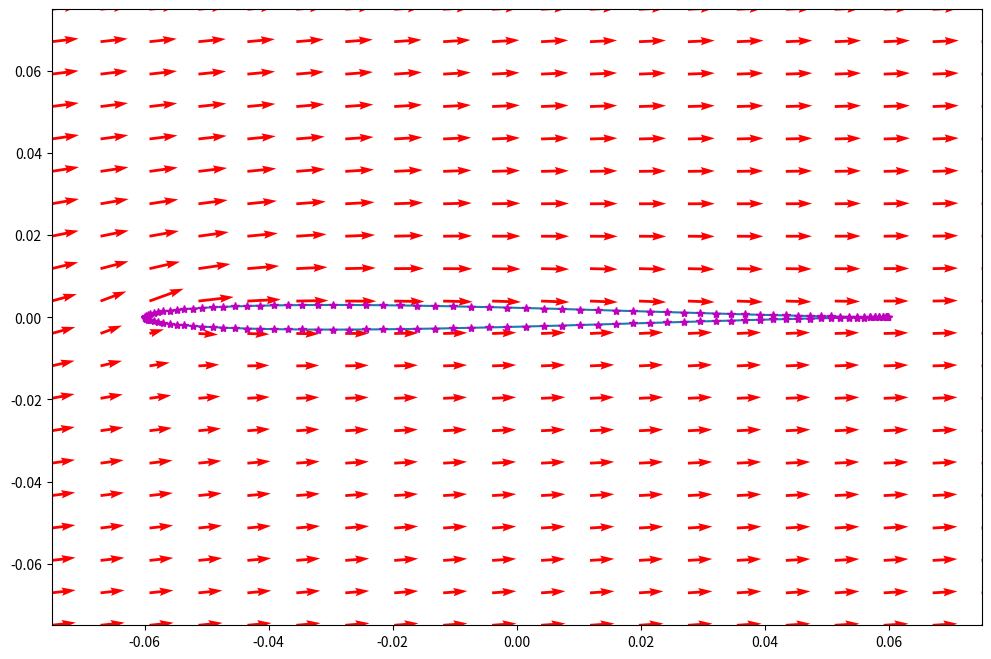
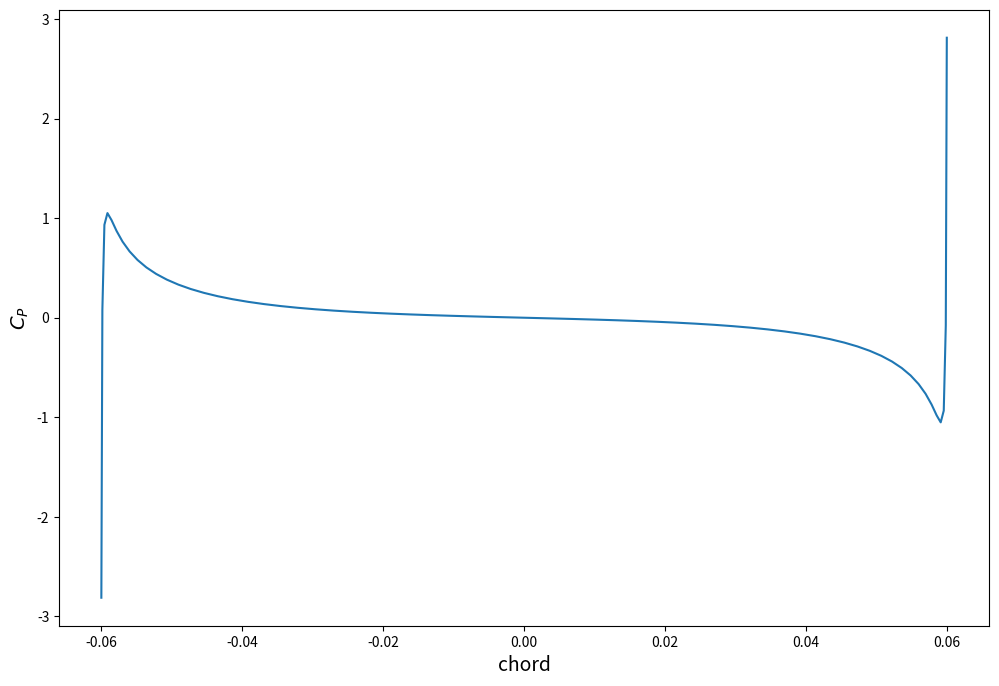

The matplotlib source for these figures, in order:
# -*- coding: utf-8 -*-
"""
steady panel method from HSPM
[redacted]
"""

import numpy as np
import matplotlib.pyplot as plt
import copy

# setup panel coordinates and control point coordinates
AoA=5*np.pi/180
Uinf=3
rho=1.204
chord=.12
thickness=.006
minRad=thickness/2
majRad=chord/4
numPanels=128
panel_coor=np.zeros((numPanels+1,2))
xp=np.zeros((numPanels+1,1))
yp=np.zeros((numPanels+1,1))

# panel coordinates for a finite thickness plate with rounded leading edges
xp[:,0]=chord/2*(np.cos(np.linspace(0,2*np.pi,numPanels+1))+1)
xp[:,0]=xp[:,0]-chord/2
yp[:numPanels//2+1]=-thickness*.385*(1-2*xp[:numPanels//2+1]/chord)*(1-(2*xp[:numPanels//2+1]/chord)**2)**(1/2)
yp[numPanels//2+1:]=thickness*.385*(1-2*xp[numPanels//2+1:]/chord)*(1-(2*xp[numPanels//2+1:]/chord)**2)**(1/2)

# avoid super small thicknesses
#xp=xp[numPanels//16:(numPanels-numPanels//16+1)]
#yp=yp[numPanels//16:(numPanels-numPanels//16+1)]
#numPanels=numPanels-numPanels//8

# collocation points
xc=np.zeros((numPanels,1))
yc=np.zeros((numPanels,1))
for i in range(numPanels):
    xc[i]=(xp[i]+xp[i+1])/2
    yc[i]=(yp[i]+yp[i+1])/2

# thetas for each panel
theta=np.zeros((numPanels,1))
for i in range(numPanels):
    theta[i]=np.arctan2(yp[i+1]-yp[i],xp[i+1]-xp[i])

# influence coefficients global x y
ups=np.zeros((numPanels,numPanels))
wps=np.zeros((numPanels,numPanels))  

#   local panel coor to global  
for i in range(numPanels):   # collocation points
    for j in range(numPanels):  # panels 
        r1=((xc[i]-xp[j])**2+(yc[i]-yp[j])**2)**(1/2)
        r2=((xc[i]-xp[j+1])**2+(yc[i]-yp[j+1])**2)**(1/2)
        nu2=np.arctan2(-(xc[i]-xp[j])*np.sin(theta[j])+(yc[i]-yp[j])*np.cos(theta[j])+(xp[j+1]-xp[j])*np.sin(theta[j])-(yp[j+1]-yp[j])*np.cos(theta[j]),\
                         (xc[i]-xp[j])*np.cos(theta[j])+(yc[i]-yp[j])*np.sin(theta[j])-(xp[j+1]-xp[j])*np.cos(theta[j])-(yp[j+1]-yp[j])*np.sin(theta[j]))
        nu1=np.arctan2(-(xc[i]-xp[j])*np.sin(theta[j])+(yc[i]-yp[j])*np.cos(theta[j]),(xc[i]-xp[j])*np.cos(theta[j])+(yc[i]-yp[j])*np.sin(theta[j]))
        ups[i,j]=1/(4*np.pi)*np.log(r1**2/r2**2)
        wps[i,j]=1/(2*np.pi)*(nu2-nu1)
np.fill_diagonal(ups,0)
np.fill_diagonal(wps,.5)
upv=copy.copy(wps)
wpv=-ups

#   calculate normal tangential influence coefficients
nSource=-np.sin(theta-np.transpose(theta))*(ups)+np.cos(theta-np.transpose(theta))*(wps)
tSource=np.cos(theta-np.transpose(theta))*(ups)+np.sin(theta-np.transpose(theta))*(wps)
nVortex=-np.sin(theta-np.transpose(theta))*(upv)+np.cos(theta-np.transpose(theta))*(wpv)
tVortex=np.cos(theta-np.transpose(theta))*(upv)+np.sin(theta-np.transpose(theta))*(wpv)

#   velocity vector
normU=Uinf*np.sin(AoA-theta)
tangU=Uinf*np.cos(AoA-theta)

#   matrix A
A=np.zeros((numPanels+1,numPanels+1))
A[:numPanels,:numPanels]=nSource
A[:numPanels,-1]=np.sum(nVortex,axis=1)
A[-1,:numPanels]=tSource[0,:]+tSource[-1,:]
A[-1,-1]=np.sum(tVortex[0,:])+np.sum(tVortex[-1,:])

# vector b
b=np.zeros((numPanels+1,1))
b[:-1]=-normU
b[-1]=-tangU[0]-tangU[-1]

# solve exactly
x=np.linalg.solve(A,b)

#confirm that velocities on airfoil are tangential
normVelFoil=np.dot(nSource,x[:-1])+np.dot(nVortex,x[-1]*np.ones((numPanels,1)))+normU
tangVelFoil=np.dot(tSource,x[:-1])+np.dot(tVortex,x[-1]*np.ones((numPanels,1)))+tangU

# Lift from kutta
si=np.zeros((numPanels,1))
perimeter=0
for i in range(numPanels):
    si[i]=((xp[i+1]-xp[i])**2+(yp[i+1]-yp[i])**2)**(1/2)
    perimeter=perimeter+si[i]
gamma=x[-1]*perimeter
Cl_kutta=2*gamma/(Uinf*chord)

# Lift from conformal mapping
Cl_J=2*np.pi*(1+.77*thickness/chord)*np.sin(AoA)

# lift from bernoulli
dP=np.reshape(1/2*rho*(Uinf**2-tangVelFoil**2),(numPanels,1))
yForceDist=-dP*si*np.cos(theta-AoA)
lift_bern=np.sum(yForceDist)
Cl_bern=2*lift_bern/(rho*Uinf**2*chord)

# moment about pitching axis from kutta
FyKutta=rho*(normU**2+tangU**2)**(1/2)*x[-1]*np.cos(AoA)
momentKutta=np.sum(FyKutta*-xc)

# coefficient of pressure over chord, 1st column collocation point, 2nd column Cp
CP=np.zeros((numPanels//2,2))
CP[:,0]=np.reshape(xc[:numPanels//2],(numPanels//2,))
CP[:,1]=np.reshape((dP[:numPanels//2]-dP[numPanels//2-1::-1])/(1/2*rho*Uinf**2),(numPanels//2,))

# calculate velocities in the flow field
numPoints=20
xLeft=-.075
xRight=.075
yLower=-.075
yUpper=.075
X,Y=np.meshgrid(np.linspace(xLeft,xRight,numPoints),np.linspace(yLower,yUpper,numPoints))
upsField=np.zeros((numPoints*numPoints,numPanels))
wpsField=np.zeros((numPoints*numPoints,numPanels))

#   influence coefficients for points outside the foil
for i in range(numPoints): # each row of grid points
    for j in range(numPoints): # each grid point in each row
        for k in range(numPanels): # for each panel
            r1=((X[0,j]-xp[k])**2+(Y[i,0]-yp[k])**2)**(1/2)
            r2=((X[0,j]-xp[k+1])**2+(Y[i,0]-yp[k+1])**2)**(1/2)
            nu2=np.arctan2(-(X[0,j]-xp[k])*np.sin(theta[k])+(Y[i,0]-yp[k])*np.cos(theta[k])+(xp[k+1]-xp[k])*np.sin(theta[k])-(yp[k+1]-yp[k])*np.cos(theta[k]),\
                         (X[0,j]-xp[k])*np.cos(theta[k])+(Y[i,0]-yp[k])*np.sin(theta[k])-(xp[k+1]-xp[k])*np.cos(theta[k])-(yp[k+1]-yp[k])*np.sin(theta[k]))
            nu1=np.arctan2(-(X[0,j]-xp[k])*np.sin(theta[k])+(Y[i,0]-yp[k])*np.cos(theta[k]),(X[0,j]-xp[k])*np.cos(theta[k])+(Y[i,0]-yp[k])*np.sin(theta[k]))
            upsField[i*numPoints+j,k]=1/(4*np.pi)*np.log(r1**2/r2**2)
            wpsField[i*numPoints+j,k]=1/(2*np.pi)*(nu2-nu1)
upvField=copy.copy(wpsField)
wpvField=-upsField

#   transform influence coefficients to cartesian
ugsField=upsField*np.cos(np.transpose(theta))-wpsField*np.sin(np.transpose(theta))
wgsField=upsField*np.sin(np.transpose(theta))+wpsField*np.cos(np.transpose(theta))
ugvField=upvField*np.cos(np.transpose(theta))-wpvField*np.sin(np.transpose(theta))
wgvField=upvField*np.sin(np.transpose(theta))+wpvField*np.cos(np.transpose(theta))

#   x and y velocities for points outside the foil
AFieldx=np.zeros((numPoints*numPoints,numPanels+1))
AFieldy=np.zeros((numPoints*numPoints,numPanels+1))
AFieldx[:,:numPanels]=ugsField
AFieldx[:,-1]=np.sum(ugvField,axis=1)
AFieldy[:,:numPanels]=wgsField
AFieldy[:,-1]=np.sum(wgvField,axis=1)

xVelStream=np.zeros((numPoints,numPoints))
yVelStream=np.zeros((numPoints,numPoints))
for i in range(numPoints): # each row of points
    for j in range(numPoints): # each point in row
        xVelStream[i,j]=np.dot(AFieldx[i*numPoints+j,:],x)+Uinf*np.cos(AoA)
        yVelStream[i,j]=np.dot(AFieldy[i*numPoints+j,:],x)+Uinf*np.sin(AoA)

# plot velocity vectors
fig1=plt.figure(figsize=(12,8))
fig1.add_subplot(111)
plt.ylim(yLower,yUpper)
plt.xlim(xLeft,xRight)
plt.plot(xp,yp)
plt.quiver(X,Y,xVelStream,yVelStream,color='r')
plt.plot(xc,yc,'*',color='m')
#plt.savefig('steady_plate_5_AoA_.png')

# plot pressure coefficient
fig2=plt.figure(figsize=(12,8))
fig2.add_subplot(111)
plt.plot(CP[:,0],CP[:,1])
plt.xlabel('chord',fontsize=14)
plt.ylabel(r'$C_P$',fontsize=14)

print('C_L from kutta:',Cl_kutta)
print('C_L from bernoulli:',Cl_bern)
print('C_L from conformal mapping:',Cl_J)
print('moment about pivot: ',momentKutta)
